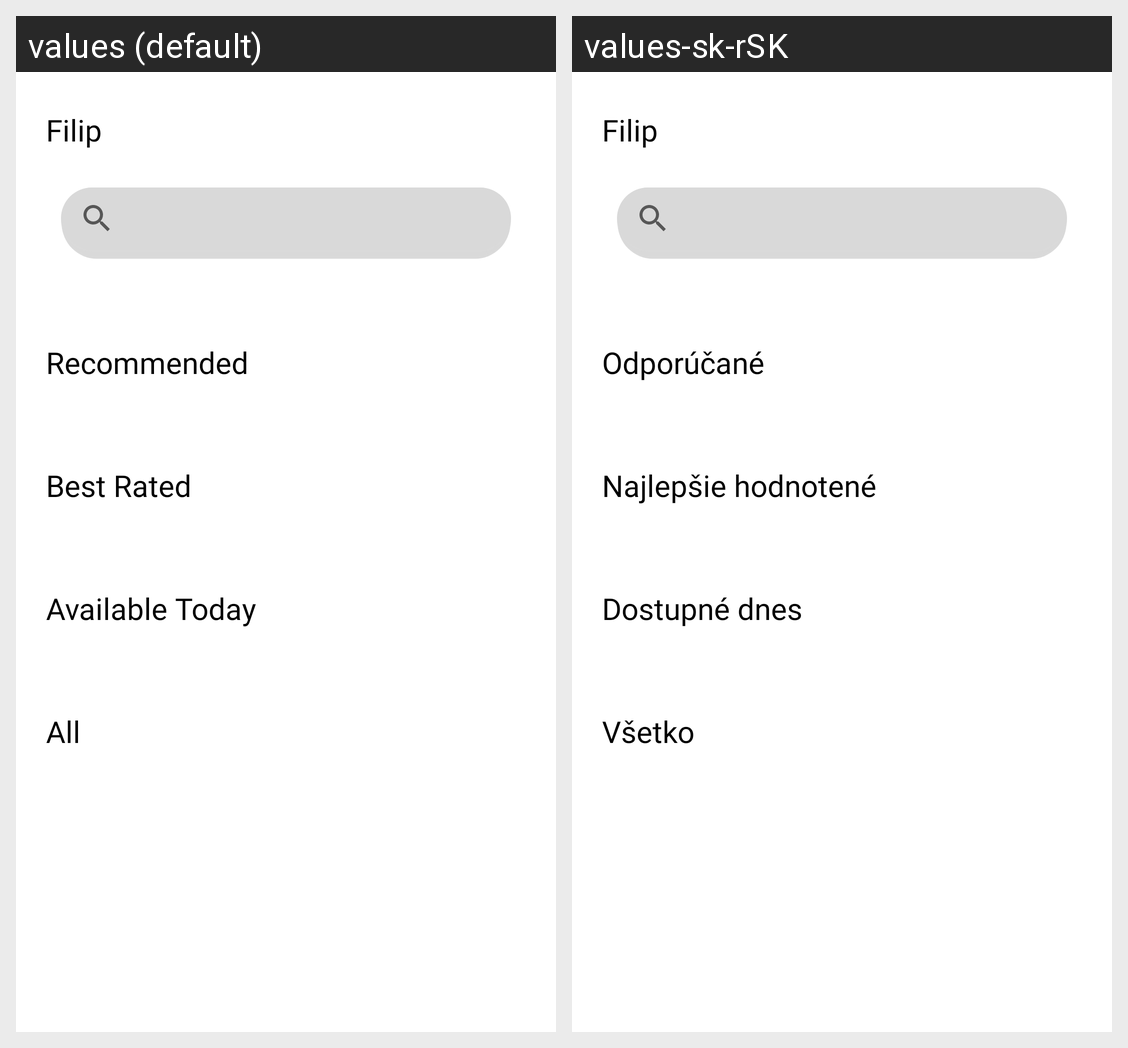

Locale-by-locale string values for the Android screen shown in this grid:
Android screen res/layout/fragment_home.xml rendered under 2 locales, left to right: values (default), values-sk-rSK. Device: Nexus 5 (rendered at 1080×1920; each locale shown at half size, 540×960, under a caption strip naming it); theme Theme.Barberiseapp.
Strings drawn on this screen, with the default value and each locale's value (text and hints the layout hard-codes, and strings that could not be matched under every locale, appear in the picture but are not listed):

recommendedItems
  values: Recommended
  values-sk-rSK: Odporúčané

ratedItems
  values: Best Rated
  values-sk-rSK: Najlepšie hodnotené

availableToday
  values: Available Today
  values-sk-rSK: Dostupné dnes

all
  values: All
  values-sk-rSK: Všetko
